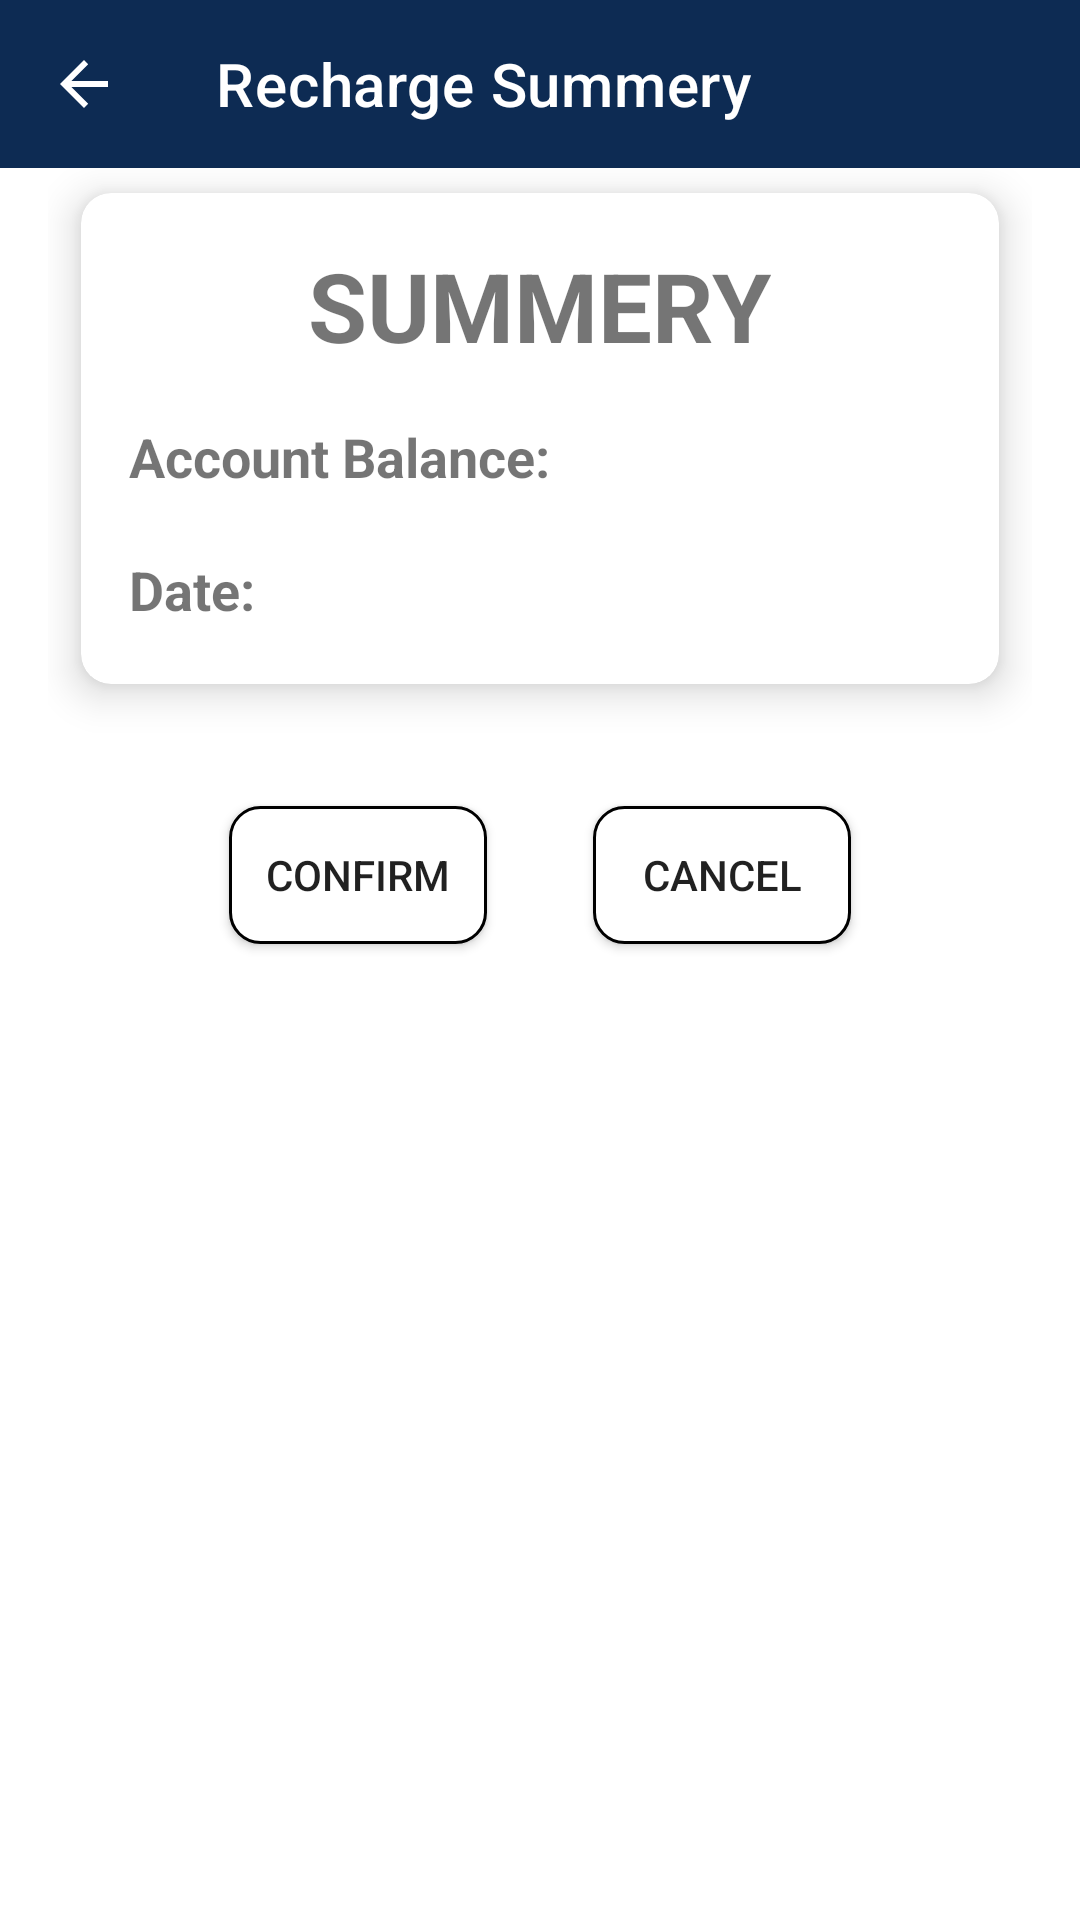

Produce the Android XML layout that renders to this screen, including the resource entries it uses.
<!-- AndroidManifest.xml: application theme Theme.OnlineTicketingSystemMobile -->
<!-- res/layout/activity_recharge_summery.xml -->
<?xml version="1.0" encoding="utf-8"?>
<RelativeLayout
    xmlns:android="http://schemas.android.com/apk/res/android"
    xmlns:tools="http://schemas.android.com/tools"
    xmlns:app="http://schemas.android.com/apk/res-auto"
    android:layout_width="match_parent"
    android:layout_height="match_parent"
    tools:context=".RechargeSummeryActivity">

    <com.google.android.material.appbar.AppBarLayout
        android:layout_width="match_parent"
        android:layout_height="wrap_content">
        <com.google.android.material.appbar.MaterialToolbar
            android:id="@+id/topBar"
            android:layout_width="match_parent"
            android:layout_height="?attr/actionBarSize"
            app:navigationIcon="?attr/homeAsUpIndicator"
            app:title="Recharge Summery"
            style="@style/Widget.MaterialComponents.Toolbar.Primary">
        </com.google.android.material.appbar.MaterialToolbar>
    </com.google.android.material.appbar.AppBarLayout>

    <LinearLayout
        xmlns:app="http://schemas.android.com/apk/res-auto"
        xmlns:tools="http://schemas.android.com/tools"
        android:layout_width="match_parent"
        android:layout_height="match_parent"
        android:orientation="vertical"
        android:gravity="center_horizontal"
        android:padding="16dp"
        tools:context=".RechargeSummeryActivity">

        <androidx.cardview.widget.CardView
            android:id="@+id/balanceCardView"
            android:layout_width="match_parent"
            android:layout_height="wrap_content"
            android:layout_marginTop="100px"
            app:cardElevation="8dp"
            app:cardMaxElevation="8dp"
            app:cardUseCompatPadding="true"
            app:cardCornerRadius="10dp"
            app:cardBackgroundColor="#FFFFFF">

            <LinearLayout
                android:layout_width="match_parent"
                android:layout_height="wrap_content"
                android:orientation="vertical"
                android:padding="16dp">

                <TextView
                    android:id="@+id/summeryTextView"
                    android:layout_width="wrap_content"
                    android:layout_height="wrap_content"
                    android:layout_gravity="center"
                    android:text="SUMMERY"
                    android:textSize="32sp"
                    android:textStyle="bold" />

                <TextView
                    android:id="@+id/balanceTextView"
                    android:layout_width="wrap_content"
                    android:layout_height="wrap_content"
                    android:layout_marginTop="50px"
                    android:layout_marginBottom="10px"
                    android:text="Account Balance: "
                    android:textSize="18sp"
                    android:textStyle="bold" />
                <TextView
                    android:id="@+id/dateTextView"
                    android:layout_width="wrap_content"
                    android:layout_height="wrap_content"
                    android:layout_marginTop="50px"
                    android:layout_marginBottom="10px"
                    android:text="Date: "
                    android:textSize="18sp"
                    android:textStyle="bold" />

            </LinearLayout>
        </androidx.cardview.widget.CardView>

        <LinearLayout
            android:layout_width="wrap_content"
            android:layout_height="wrap_content"
            android:orientation="horizontal"
            android:layout_marginTop="8dp">

            <Button
                android:id="@+id/confirmButton"
                android:layout_width="wrap_content"
                android:layout_height="wrap_content"
                android:layout_margin="50px"
                android:text="Confirm"
                android:background="@drawable/edittext_border" />

            <Button
                android:id="@+id/cancelButton"
                android:layout_width="wrap_content"
                android:layout_height="wrap_content"
                android:layout_margin="50px"
                android:text="Cancel"
                android:background="@drawable/edittext_border" />

        </LinearLayout>

    </LinearLayout>
</RelativeLayout>
<!-- resources referenced by this layout -->
<resources>
  <!-- drawable edittext_border (drawable) -->
  <?xml version="1.0" encoding="utf-8"?>
  
  <layer-list xmlns:android="http://schemas.android.com/apk/res/android">
      <item android:right="1dp" android:left="1dp" android:top="1dp" android:bottom="1dp">
          <shape
              android:shape="rectangle">
              <solid android:color="#ffffff" />
              <corners android:radius="10dp" />
              <stroke android:color="#000000" android:width="1dp"/>
          </shape>
      </item>
  </layer-list>
  <style name="Theme.OnlineTicketingSystemMobile" parent="Theme.MaterialComponents.DayNight.DarkActionBar">
          
          <item name="colorPrimary">@color/blue_500</item>
          <item name="colorPrimaryVariant">@color/purple_700</item>
          <item name="colorOnPrimary">@color/white</item>
          
          <item name="colorSecondary">@color/teal_200</item>
          <item name="colorSecondaryVariant">@color/teal_700</item>
          <item name="colorOnSecondary">@color/black</item>
          
          <item name="android:statusBarColor">?attr/colorPrimaryVariant</item>
          
      </style>
  <color name="blue_500">#0D2B53</color>
  <color name="purple_700">#FF3700B3</color>
  <color name="white">#FFFFFFFF</color>
  <color name="teal_200">#FF03DAC5</color>
  <color name="teal_700">#FF018786</color>
  <color name="black">#FF000000</color>
</resources>
